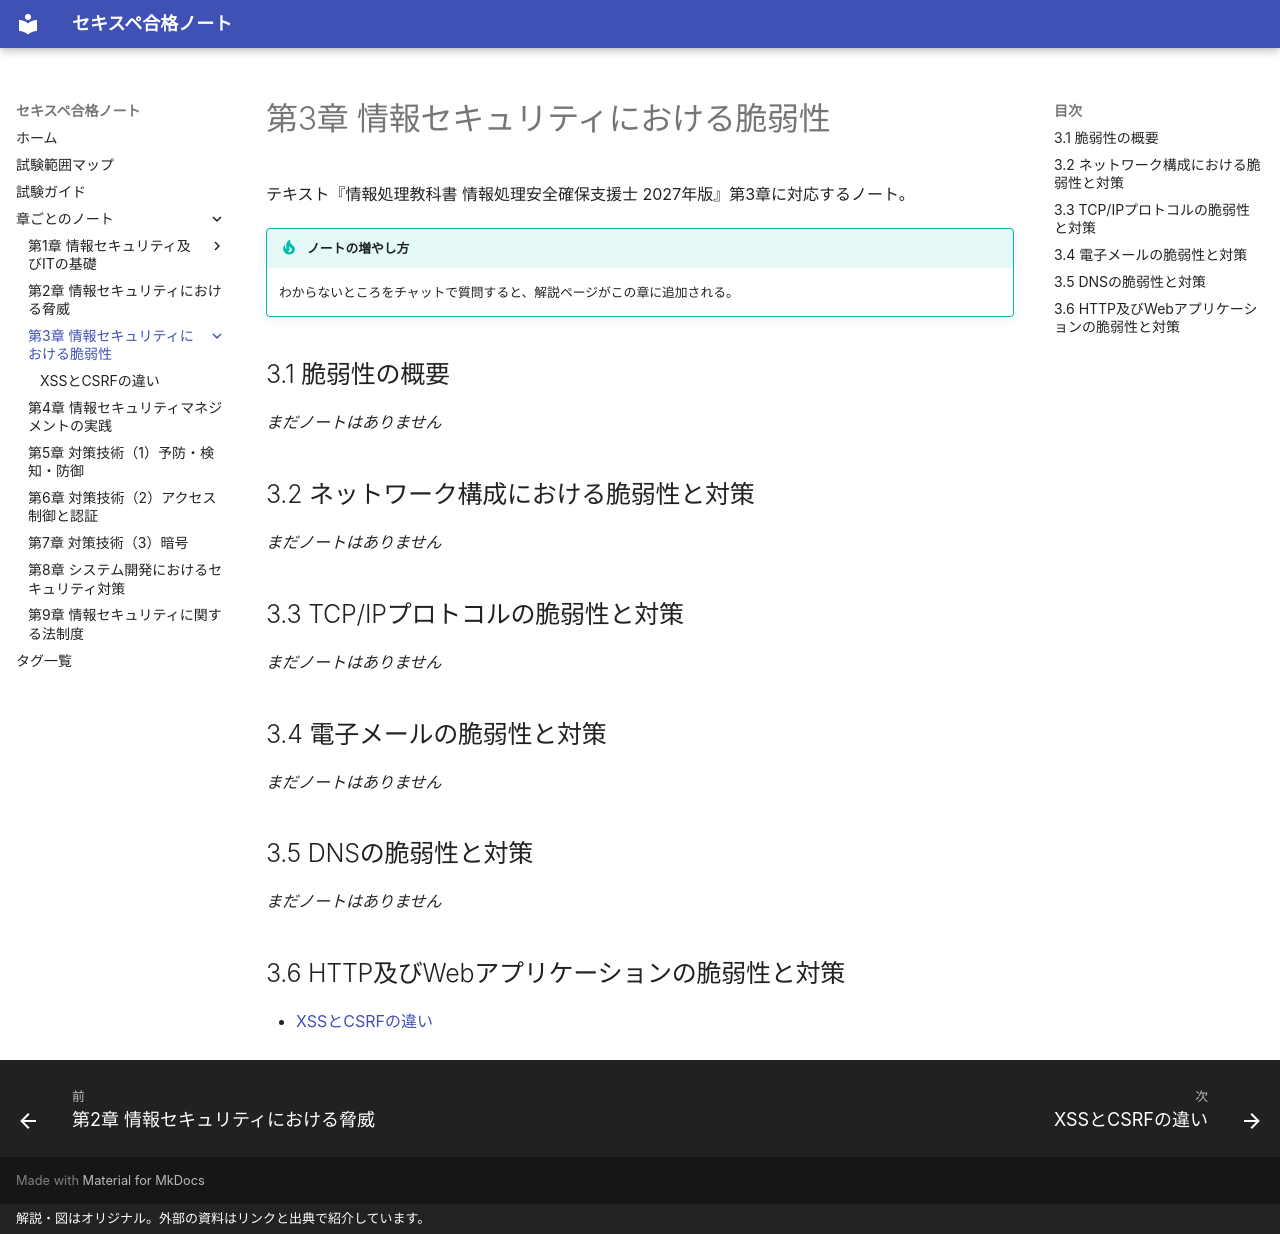

repository: popo-fukuro/STUDY-RISS · page: ch03/index.html · generator: mkdocs · copyright: 解説・図はオリジナル。外部の資料はリンクと出典で紹介しています。

# 第3章 情報セキュリティにおける脆弱性

テキスト『情報処理教科書 情報処理安全確保支援士 2027年版』第3章に対応するノート。

!!! tip "ノートの増やし方"
    わからないところをチャットで質問すると、解説ページがこの章に追加される。

## 3.1 脆弱性の概要

*まだノートはありません*

## 3.2 ネットワーク構成における脆弱性と対策

*まだノートはありません*

## 3.3 TCP/IPプロトコルの脆弱性と対策

*まだノートはありません*

## 3.4 電子メールの脆弱性と対策

*まだノートはありません*

## 3.5 DNSの脆弱性と対策

*まだノートはありません*

## 3.6 HTTP及びWebアプリケーションの脆弱性と対策

- [XSSとCSRFの違い](xss-vs-csrf.md)
